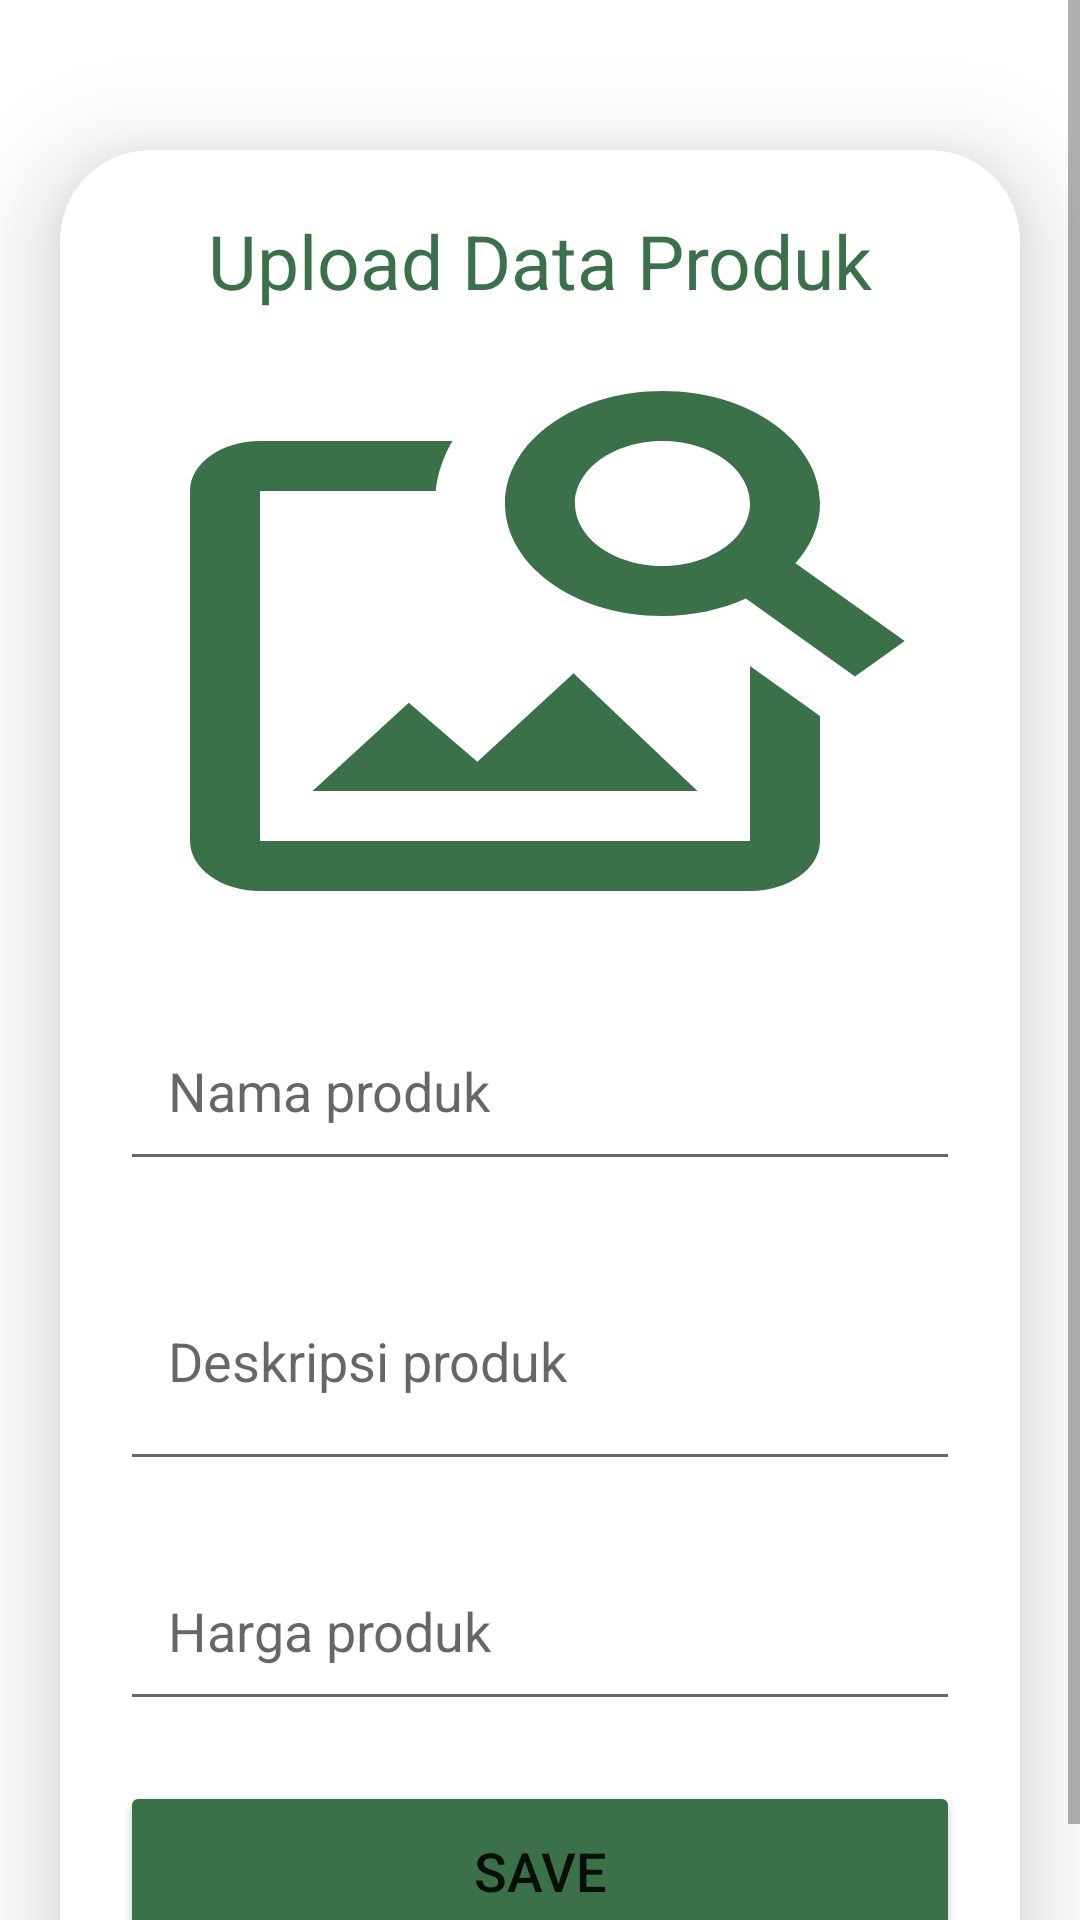

The Android layout XML behind this screen, and the referenced resources:
<!-- AndroidManifest.xml: application theme Theme.HidupSehat -->
<!-- res/layout/activity_upload_seller.xml -->
<?xml version="1.0" encoding="utf-8"?>
<ScrollView
    xmlns:android="http://schemas.android.com/apk/res/android"
    xmlns:app="http://schemas.android.com/apk/res-auto"
    xmlns:tools="http://schemas.android.com/tools"
    android:layout_width="match_parent"
    android:layout_height="match_parent"
    android:orientation="vertical"
    tools:context=".UploadSellerActivity">

    <androidx.cardview.widget.CardView
        android:layout_width="match_parent"
        android:layout_height="wrap_content"
        android:layout_marginTop="50dp"
        android:layout_marginEnd="20dp"
        android:layout_marginStart="20dp"
        app:cardCornerRadius="30dp"
        app:cardElevation="20dp">

        <LinearLayout
            android:layout_width="match_parent"
            android:layout_height="wrap_content"
            android:orientation="vertical"
            android:layout_gravity="center_horizontal"
            android:padding="20dp"
           >

            <TextView
                android:layout_width="match_parent"
                android:layout_height="wrap_content"
                android:text="Upload Data Produk"
                android:textSize="25sp"
                android:textAlignment="center"
                android:textColor="@color/ijo"/>

            <ImageView
                android:layout_width="match_parent"
                android:layout_height="200dp"
                android:src="@drawable/uplot_img"
                android:id="@+id/uploadImage"
                android:layout_marginTop="10dp"
                android:scaleType="fitXY"/>

            <EditText
                android:layout_width="match_parent"
                android:layout_height="60dp"
                android:id="@+id/uploadnamaproduk"
                android:layout_marginTop="20dp"
                android:padding="16dp"
                android:hint="Nama produk"
                android:gravity="start|center_vertical"
                android:textColor="@color/ijo"/>

            <EditText
                android:layout_width="match_parent"
                android:layout_height="80dp"
                android:id="@+id/uploadDesc"
                android:layout_marginTop="20dp"
                android:padding="16dp"
                android:hint="Deskripsi produk"
                android:gravity="start|center_vertical"
                android:textColor="@color/ijo"/>

            <EditText
                android:layout_width="match_parent"
                android:layout_height="60dp"
                android:id="@+id/uploadharga"
                android:layout_marginTop="20dp"
                android:padding="16dp"
                android:inputType=""
                android:hint="Harga produk"
                android:gravity="start|center_vertical"
                android:textColor="@color/ijo"/>

            <Button
                android:layout_width="match_parent"
                android:layout_height="60dp"
                android:text="Save"
                android:id="@+id/unggahbtn"
                android:textSize="18sp"
                android:backgroundTint="@color/ijo"
                android:layout_marginTop="20dp"
                app:cornerRadius = "20dp"/>

        </LinearLayout>

    </androidx.cardview.widget.CardView>

</ScrollView>
<!-- resources referenced by this layout -->
<resources>
  <color name="ijo">#3A7149</color>
  <!-- drawable uplot_img (drawable) -->
  <vector android:height="50dp" android:tint="#3A7149"
      android:viewportHeight="24" android:viewportWidth="24"
      android:width="50dp" xmlns:android="http://schemas.android.com/apk/res/android">
      <path android:fillColor="@android:color/white" android:pathData="M18,13v7L4,20L4,6h5.02c0.05,-0.71 0.22,-1.38 0.48,-2L4,4c-1.1,0 -2,0.9 -2,2v14c0,1.1 0.9,2 2,2h14c1.1,0 2,-0.9 2,-2v-5l-2,-2zM16.5,18h-11l2.75,-3.53 1.96,2.36 2.75,-3.54zM19.3,8.89c0.44,-0.7 0.7,-1.51 0.7,-2.39C20,4.01 17.99,2 15.5,2S11,4.01 11,6.5s2.01,4.5 4.49,4.5c0.88,0 1.7,-0.26 2.39,-0.7L21,13.42 22.42,12 19.3,8.89zM15.5,9C14.12,9 13,7.88 13,6.5S14.12,4 15.5,4 18,5.12 18,6.5 16.88,9 15.5,9z"/>
  </vector>
  <style name="Theme.HidupSehat" parent="Theme.MaterialComponents.DayNight.NoActionBar">
          
          <item name="colorPrimary">@color/purple_500</item>
          <item name="colorPrimaryVariant">@color/ijo</item>
          <item name="colorOnPrimary">@color/white</item>
          
          <item name="colorSecondary">@color/teal_200</item>
          <item name="colorSecondaryVariant">@color/teal_700</item>
          <item name="colorOnSecondary">@color/black</item>
          
          <item name="android:statusBarColor">?attr/colorPrimaryVariant</item>
          
      </style>
  <color name="purple_500">#FF6200EE</color>
  <color name="white">#FFFFFFFF</color>
  <color name="teal_200">#FF03DAC5</color>
  <color name="teal_700">#FF018786</color>
  <color name="black">#FF000000</color>
</resources>
